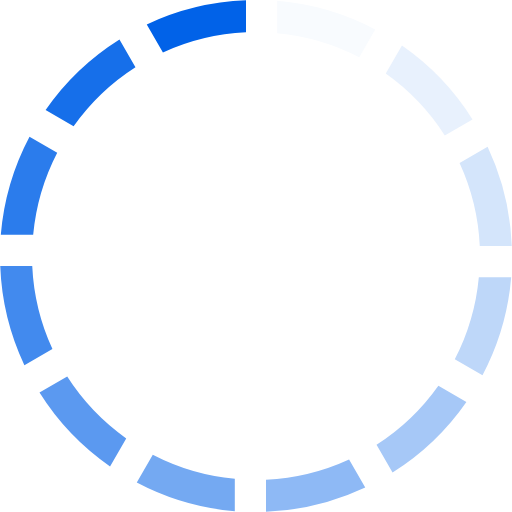
t = 0.00 s
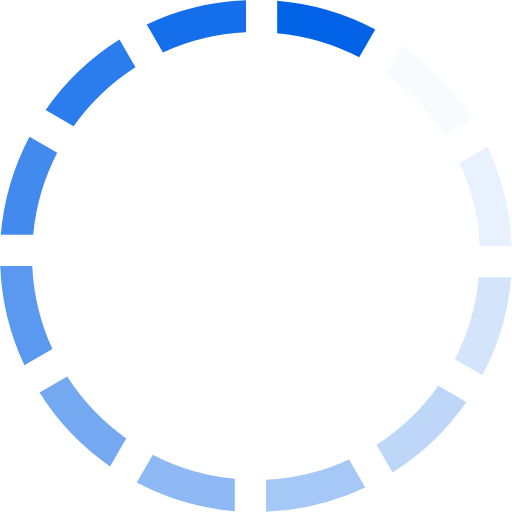
t = 0.17 s
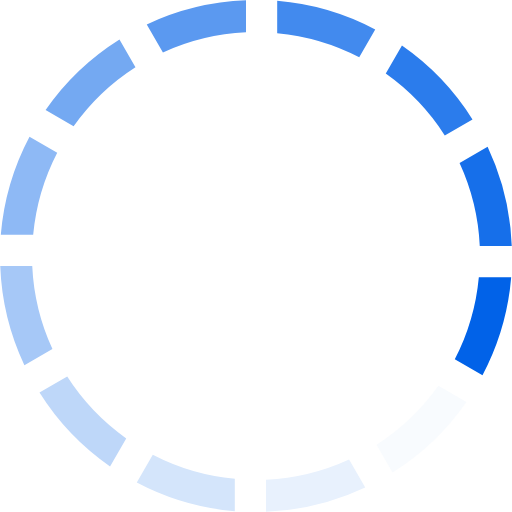
t = 0.37 s
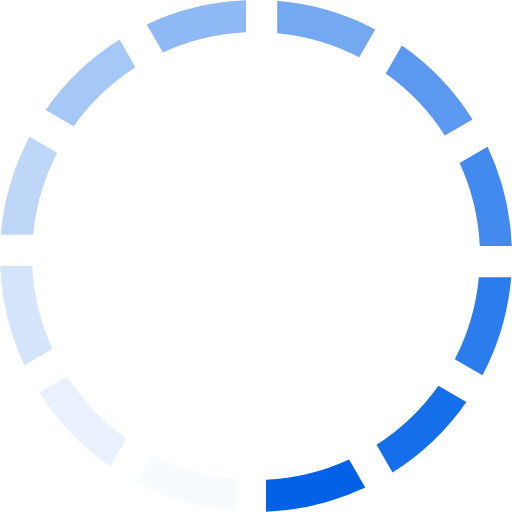
t = 0.54 s
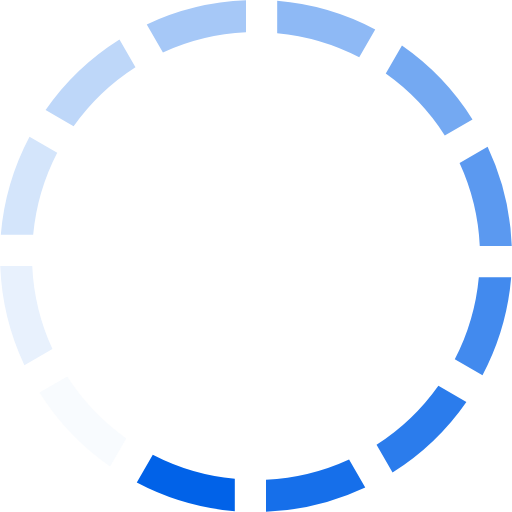
t = 0.71 s
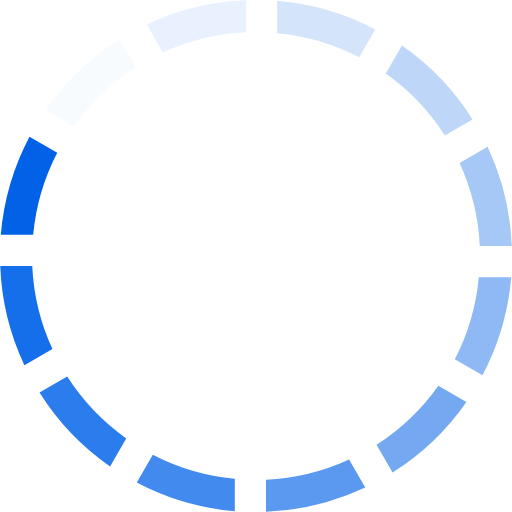
t = 0.91 s

The animated SVG that drew these frames (rendered in a browser with its animation timeline set to each time). Animation: 1 SMIL element (animateTransform=1); one cycle of 1.08 s, repeats indefinitely.

<svg
        xmlns="http://www.w3.org/2000/svg"
        version="1.0"
        width="44px"
        height="44px"
        viewBox="0 0 128 128"
      >
        <rect x="0" y="0" width="100%" height="100%" fill="transparent" />
        <g>
          <path
            d="M40.73 13.1l-4.04-7A63.67 63.67 0 0 1 61.5.06v8a55.83 55.83 0 0 0-20.77 5.05z"
            fill="#0162e8"
            fillOpacity="1"
          />
          <path
            d="M40.73 13.1l-4.04-7A63.67 63.67 0 0 1 61.5.06v8a55.83 55.83 0 0 0-20.77 5.05z"
            fill="#f8fbfe"
            fillOpacity="0.03"
            transform="rotate(30 64 64)"
          />
          <path
            d="M40.73 13.1l-4.04-7A63.67 63.67 0 0 1 61.5.06v8a55.83 55.83 0 0 0-20.77 5.05z"
            fill="#e8f1fd"
            fillOpacity="0.09"
            transform="rotate(60 64 64)"
          />
          <path
            d="M40.73 13.1l-4.04-7A63.67 63.67 0 0 1 61.5.06v8a55.83 55.83 0 0 0-20.77 5.05z"
            fill="#d4e5fb"
            fillOpacity="0.17"
            transform="rotate(90 64 64)"
          />
          <path
            d="M40.73 13.1l-4.04-7A63.67 63.67 0 0 1 61.5.06v8a55.83 55.83 0 0 0-20.77 5.05z"
            fill="#bed7f9"
            fillOpacity="0.25"
            transform="rotate(120 64 64)"
          />
          <path
            d="M40.73 13.1l-4.04-7A63.67 63.67 0 0 1 61.5.06v8a55.83 55.83 0 0 0-20.77 5.05z"
            fill="#a6c8f7"
            fillOpacity="0.35"
            transform="rotate(150 64 64)"
          />
          <path
            d="M40.73 13.1l-4.04-7A63.67 63.67 0 0 1 61.5.06v8a55.83 55.83 0 0 0-20.77 5.05z"
            fill="#8eb9f5"
            fillOpacity="0.44"
            transform="rotate(180 64 64)"
          />
          <path
            d="M40.73 13.1l-4.04-7A63.67 63.67 0 0 1 61.5.06v8a55.83 55.83 0 0 0-20.77 5.05z"
            fill="#74a9f2"
            fillOpacity="0.55"
            transform="rotate(210 64 64)"
          />
          <path
            d="M40.73 13.1l-4.04-7A63.67 63.67 0 0 1 61.5.06v8a55.83 55.83 0 0 0-20.77 5.05z"
            fill="#5b99f0"
            fillOpacity="0.65"
            transform="rotate(240 64 64)"
          />
          <path
            d="M40.73 13.1l-4.04-7A63.67 63.67 0 0 1 61.5.06v8a55.83 55.83 0 0 0-20.77 5.05z"
            fill="#428aee"
            fillOpacity="0.75"
            transform="rotate(270 64 64)"
          />
          <path
            d="M40.73 13.1l-4.04-7A63.67 63.67 0 0 1 61.5.06v8a55.83 55.83 0 0 0-20.77 5.05z"
            fill="#2b7cec"
            fillOpacity="0.84"
            transform="rotate(300 64 64)"
          />
          <path
            d="M40.73 13.1l-4.04-7A63.67 63.67 0 0 1 61.5.06v8a55.83 55.83 0 0 0-20.77 5.05z"
            fill="#166fea"
            fillOpacity="0.92"
            transform="rotate(330 64 64)"
          />
          <animateTransform
            attributeName="transform"
            type="rotate"
            values="0 64 64;30 64 64;60 64 64;90 64 64;120 64 64;150 64 64;180 64 64;210 64 64;240 64 64;270 64 64;300 64 64;330 64 64"
            calcMode="discrete"
            dur="1080ms"
            repeatCount="indefinite"
          ></animateTransform>
        </g>
      </svg>
